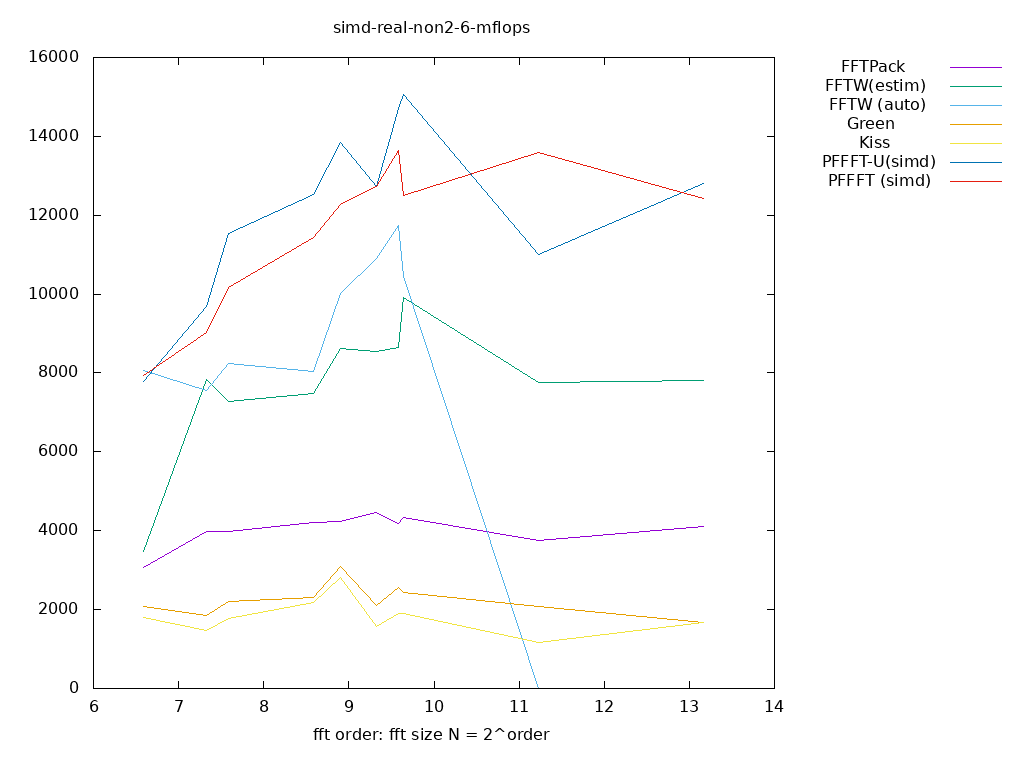

The table this chart was drawn from, first rows:
size, log2, FFTPack, FFTW(estim), FFTW (auto), Green, Kiss, PFFFT-U(simd), PFFFT (simd), 
96, 6.585, 3062, 3480, 8073, 2088, 1810, 7795, 7934, 
160, 7.322, 3979, 7825, 7560, 1857, 1459, 9682, 9019, 
192, 7.585, 3985, 7284, 8246, 2199, 1787, 11544, 10170, 
384, 8.585, 4219, 7485, 8029, 2313, 2177, 12520, 11431, 
480, 8.907, 4236, 8612, 10024, 3106, 2824, 13836, 12283, 
640, 9.322, 4466, 8538, 10902, 2102, 1576, 12741, 12741, 
768, 9.585, 4184, 8638, 11743, 2565, 1890, 14712, 13633, 
800, 9.644, 4345, 9912, 10455, 2444, 1901, 15072, 12492, 
2400, 11.23, 3751, 7761, 0.000000, 2070, 1164, 10995, 13582, 
9216, 13.17, 4101, 7818, 0.000000, 1666, 1666, 12817, 12433, 
